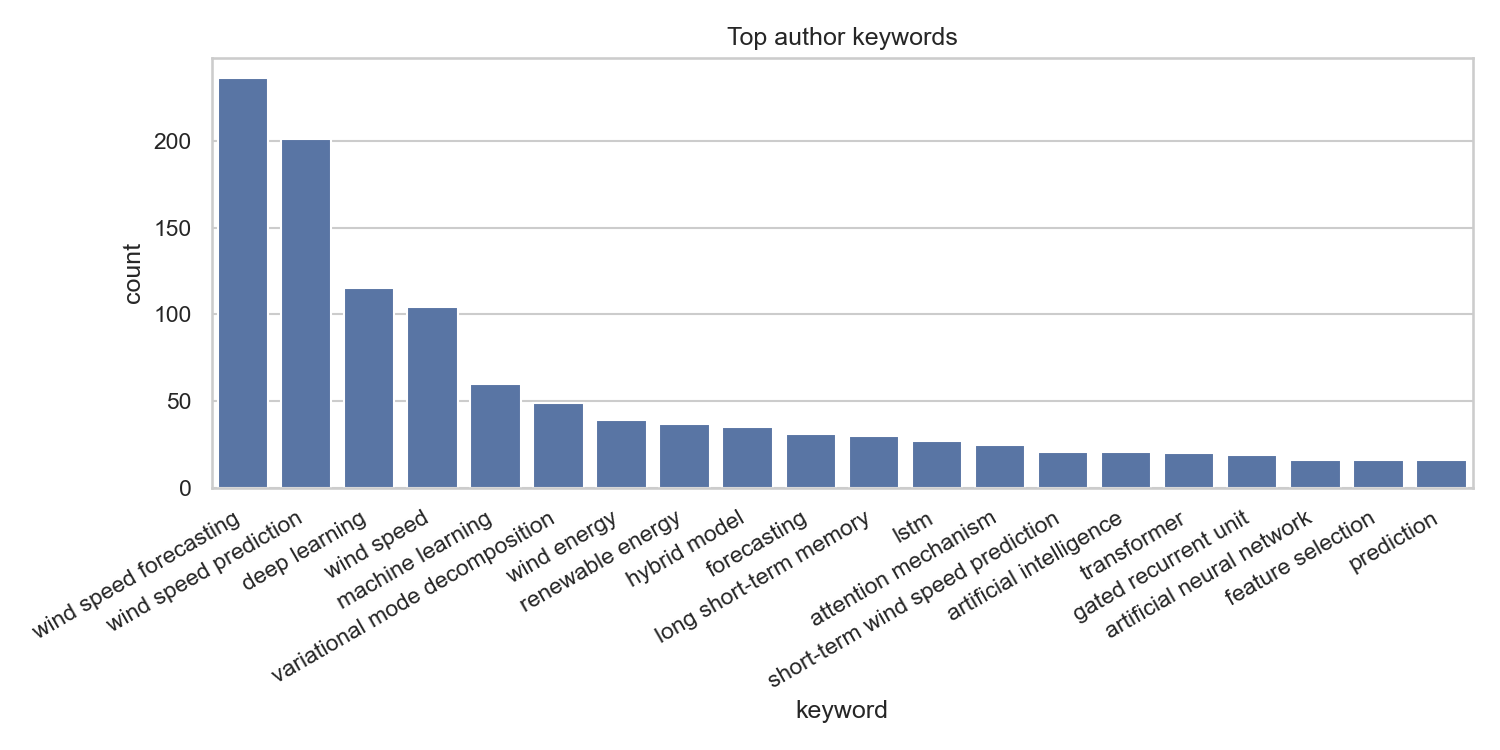

Values plotted in this chart, from the file beside it:
keyword, count
wind speed forecasting, 236
wind speed prediction, 201
deep learning, 115
wind speed, 104
machine learning, 60
variational mode decomposition, 49
wind energy, 39
renewable energy, 37
hybrid model, 35
forecasting, 31
long short-term memory, 30
lstm, 27
attention mechanism, 25
short-term wind speed prediction, 21
artificial intelligence, 21
transformer, 20
gated recurrent unit, 19
artificial neural network, 16
feature selection, 16
prediction, 16
interval prediction, 15
neural network, 15
time series, 14
decomposition, 14
secondary decomposition, 14
convolutional neural network, 14
combined model, 13
neural networks, 13
wind power, 12
wind speed forecast, 12
short-term wind speed forecasting, 12
singular spectrum analysis, 11
numerical weather prediction, 11
data preprocessing, 11
graph neural network, 10
phase space reconstruction, 10
error correction, 10
ensemble model, 10
extreme learning machine, 10
artificial neural networks, 9
